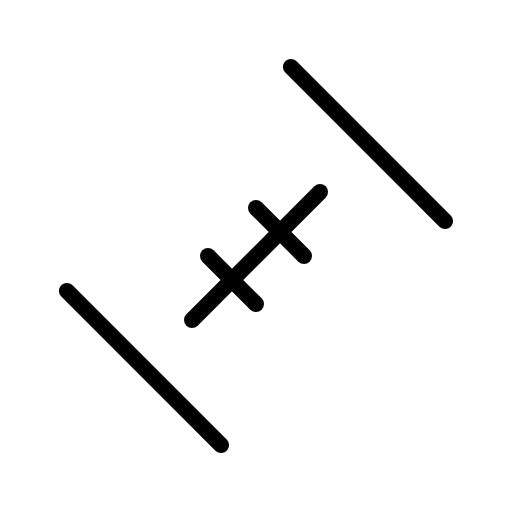
t = 0.00 s
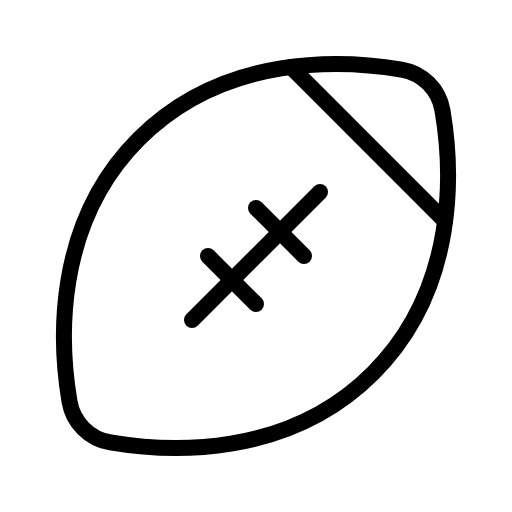
t = 1.50 s
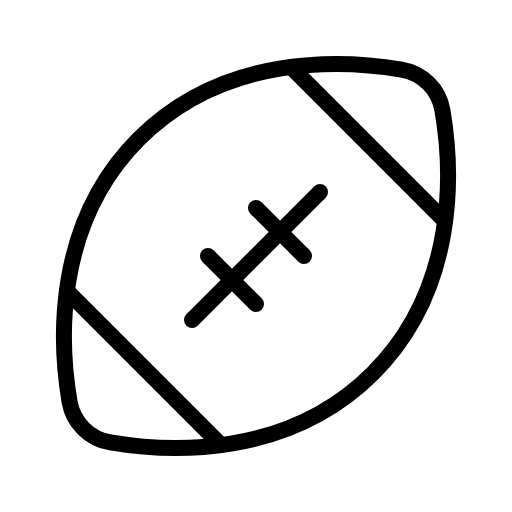
t = 1.88 s
t = 2.25 s: frame unchanged from t = 1.88 s, image omitted
t = 2.63 s: frame unchanged from t = 1.88 s, image omitted

The animated SVG that drew these frames (rendered in a browser with its animation timeline set to each time). Animation: 1 CSS @keyframes rule; one cycle of 3.00 s, repeats indefinitely.

<svg xmlns="http://www.w3.org/2000/svg" viewBox="0 0 256 256">
  <style>
    .draw-line {
      stroke-dasharray: 2000;
      stroke-dashoffset: 0;
    }
    svg:hover .draw-line {
      animation: phosphor-draw-in 1.5s ease-in-out infinite alternate;
    }
    @keyframes phosphor-draw-in {
      0%   { stroke-dashoffset: 2000; }
      100% { stroke-dashoffset: 0; }
    }
  </style><rect width="256" height="256" fill="none"/><path d="M186.54,186.54c-43,43-102.66,39.55-131.35,34.69a24.92,24.92,0,0,1-20.42-20.42c-4.86-28.69-8.29-88.37,34.69-131.35S172.12,29.91,200.81,34.77a24.92,24.92,0,0,1,20.42,20.42C226.09,83.88,229.52,143.56,186.54,186.54Z" fill="none" stroke="currentColor" stroke-linecap="round" stroke-linejoin="round" stroke-width="8" class="draw-line" pathLength="1" style="animation-delay: 0s"/><line x1="104" y1="128" x2="128" y2="152" fill="none" stroke="currentColor" stroke-linecap="round" stroke-linejoin="round" stroke-width="8" class="draw-line" pathLength="1" style="animation-delay: 0.3s"/><line x1="128" y1="104" x2="152" y2="128" fill="none" stroke="currentColor" stroke-linecap="round" stroke-linejoin="round" stroke-width="8" class="draw-line" pathLength="1" style="animation-delay: 0.6s"/><line x1="160" y1="96" x2="96" y2="160" fill="none" stroke="currentColor" stroke-linecap="round" stroke-linejoin="round" stroke-width="8" class="draw-line" pathLength="1" style="animation-delay: 0.9s"/><line x1="145.45" y1="33.45" x2="222.55" y2="110.55" fill="none" stroke="currentColor" stroke-linecap="round" stroke-linejoin="round" stroke-width="8" class="draw-line" pathLength="1" style="animation-delay: 1.2s"/><line x1="33.45" y1="145.45" x2="110.55" y2="222.55" fill="none" stroke="currentColor" stroke-linecap="round" stroke-linejoin="round" stroke-width="8" class="draw-line" pathLength="1" style="animation-delay: 1.5s"/></svg>
